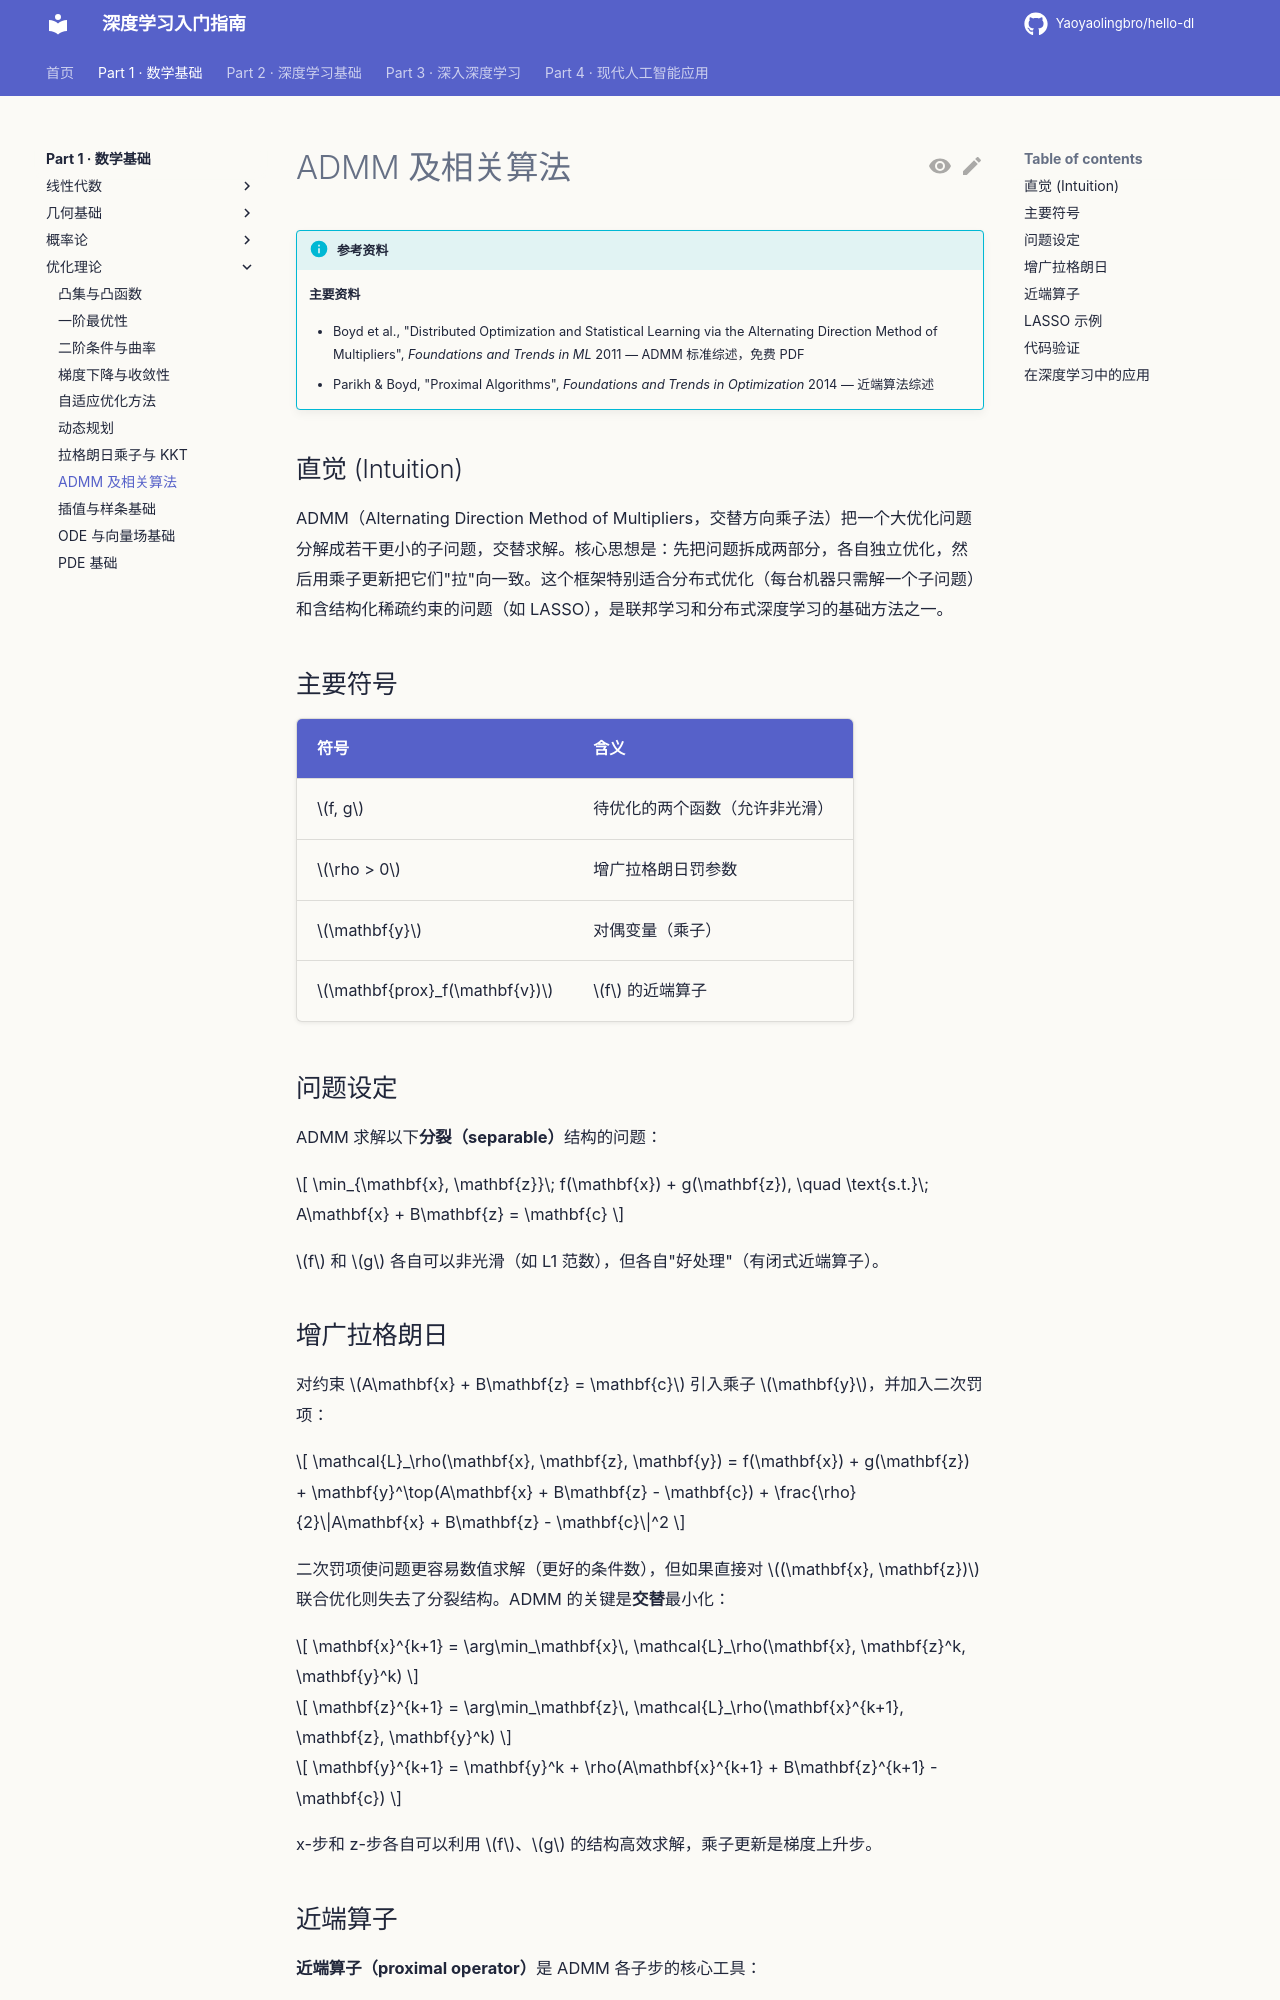

repository: Yaoyaolingbro/hello-dl · page: 01-math/optimization/admm/index.html · generator: mkdocs

# ADMM 及相关算法

!!! info "参考资料"
    **主要资料**
    
    - Boyd et al., "Distributed Optimization and Statistical Learning via the Alternating Direction Method of Multipliers", *Foundations and Trends in ML* 2011 — ADMM 标准综述，免费 PDF
    - Parikh & Boyd, "Proximal Algorithms", *Foundations and Trends in Optimization* 2014 — 近端算法综述

## 直觉 (Intuition)

ADMM（Alternating Direction Method of Multipliers，交替方向乘子法）把一个大优化问题分解成若干更小的子问题，交替求解。核心思想是：先把问题拆成两部分，各自独立优化，然后用乘子更新把它们"拉"向一致。这个框架特别适合分布式优化（每台机器只需解一个子问题）和含结构化稀疏约束的问题（如 LASSO），是联邦学习和分布式深度学习的基础方法之一。

## 主要符号

| 符号 | 含义 |
|------|------|
| $f, g$ | 待优化的两个函数（允许非光滑） |
| $\rho > 0$ | 增广拉格朗日罚参数 |
| $\mathbf{y}$ | 对偶变量（乘子） |
| $\mathbf{prox}_f(\mathbf{v})$ | $f$ 的近端算子 |

## 问题设定

ADMM 求解以下**分裂（separable）**结构的问题：

$$
\min_{\mathbf{x}, \mathbf{z}}\; f(\mathbf{x}) + g(\mathbf{z}), \quad \text{s.t.}\; A\mathbf{x} + B\mathbf{z} = \mathbf{c}
$$

$f$ 和 $g$ 各自可以非光滑（如 L1 范数），但各自"好处理"（有闭式近端算子）。

## 增广拉格朗日

对约束 $A\mathbf{x} + B\mathbf{z} = \mathbf{c}$ 引入乘子 $\mathbf{y}$，并加入二次罚项：

$$
\mathcal{L}_\rho(\mathbf{x}, \mathbf{z}, \mathbf{y})
=
f(\mathbf{x}) + g(\mathbf{z})
+ \mathbf{y}^\top(A\mathbf{x} + B\mathbf{z} - \mathbf{c})
+ \frac{\rho}{2}\|A\mathbf{x} + B\mathbf{z} - \mathbf{c}\|^2
$$

二次罚项使问题更容易数值求解（更好的条件数），但如果直接对 $(\mathbf{x}, \mathbf{z})$ 联合优化则失去了分裂结构。ADMM 的关键是**交替**最小化：

$$
\mathbf{x}^{k+1} = \arg\min_\mathbf{x}\, \mathcal{L}_\rho(\mathbf{x}, \mathbf{z}^k, \mathbf{y}^k)
$$

$$
\mathbf{z}^{k+1} = \arg\min_\mathbf{z}\, \mathcal{L}_\rho(\mathbf{x}^{k+1}, \mathbf{z}, \mathbf{y}^k)
$$

$$
\mathbf{y}^{k+1} = \mathbf{y}^k + \rho(A\mathbf{x}^{k+1} + B\mathbf{z}^{k+1} - \mathbf{c})
$$

x-步和 z-步各自可以利用 $f$、$g$ 的结构高效求解，乘子更新是梯度上升步。
